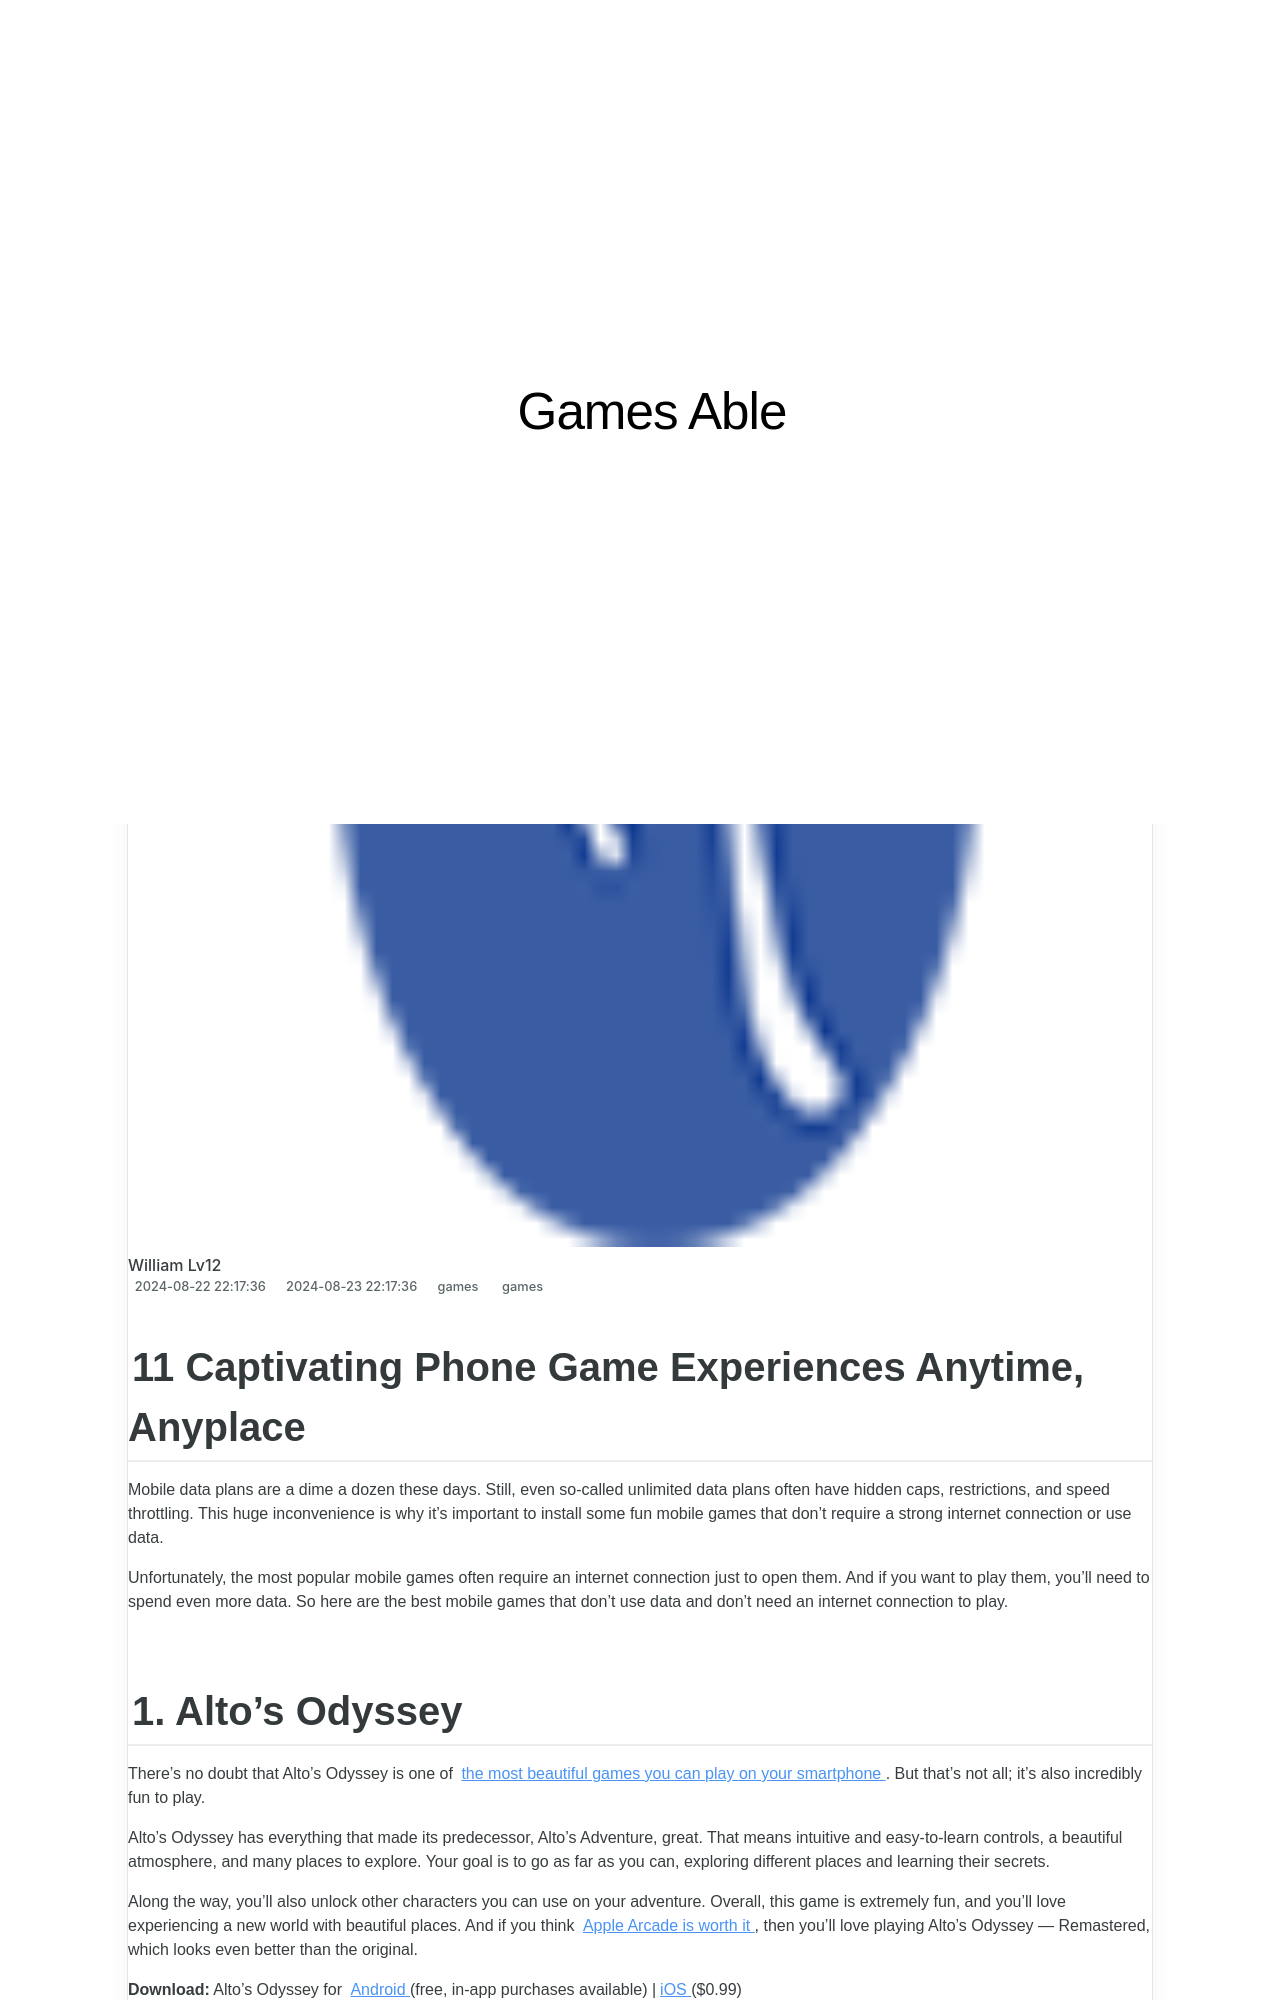

repository: techidaily/site-games-able · page: 11-captivating-phone-game-experiences-anytime-anyplace/index.html · generator: jekyll

---
title: 11 Captivating Phone Game Experiences Anytime, Anyplace
date: 2024-08-22T22:17:36.211Z
updated: 2024-08-23T22:17:36.211Z
tags:
  - games
categories:
  - games
description: This Article Describes 11 Captivating Phone Game Experiences Anytime, Anyplace
excerpt: This Article Describes 11 Captivating Phone Game Experiences Anytime, Anyplace
keywords: Captivating Games,Phone Gaming,Experience Anytime,Gamers' Haven,Mobile Gameplay,Game Anywhere,Immersive Games
thumbnail: https://thmb.techidaily.com/bb9b7157cde51ae69f835473474384e7538166f2945a00387bf22cab11273e3c.jpg
---

## 11 Captivating Phone Game Experiences Anytime, Anyplace

 Mobile data plans are a dime a dozen these days. Still, even so-called unlimited data plans often have hidden caps, restrictions, and speed throttling. This huge inconvenience is why it's important to install some fun mobile games that don't require a strong internet connection or use data.

 Unfortunately, the most popular mobile games often require an internet connection just to open them. And if you want to play them, you'll need to spend even more data. So here are the best mobile games that don't use data and don't need an internet connection to play.

## 1\. Alto's Odyssey

 There's no doubt that Alto's Odyssey is one of [the most beautiful games you can play on your smartphone](https://www.makeuseof.com/tag/5-games-pretty-youll-forget-theyre-played-smartphone/) . But that's not all; it's also incredibly fun to play.

 Alto's Odyssey has everything that made its predecessor, Alto's Adventure, great. That means intuitive and easy-to-learn controls, a beautiful atmosphere, and many places to explore. Your goal is to go as far as you can, exploring different places and learning their secrets.

 Along the way, you'll also unlock other characters you can use on your adventure. Overall, this game is extremely fun, and you'll love experiencing a new world with beautiful places. And if you think [Apple Arcade is worth it](https://www.makeuseof.com/is-apple-arcade-worth-it-in-2021/) , then you'll love playing Alto's Odyssey — Remastered, which looks even better than the original.

**Download:** Alto's Odyssey for [Android](https://www.anrdoezrs.net/links/7251228/type/dlg/sid/UUmuoUeUpU36652/https://play.google.com/store/apps/details?id=com.noodlecake.altosodyssey&hl=en%5FUS&gl=US) (free, in-app purchases available) |[iOS](https://apps.apple.com/app/altos-odyssey/id1182456409) ($0.99)
